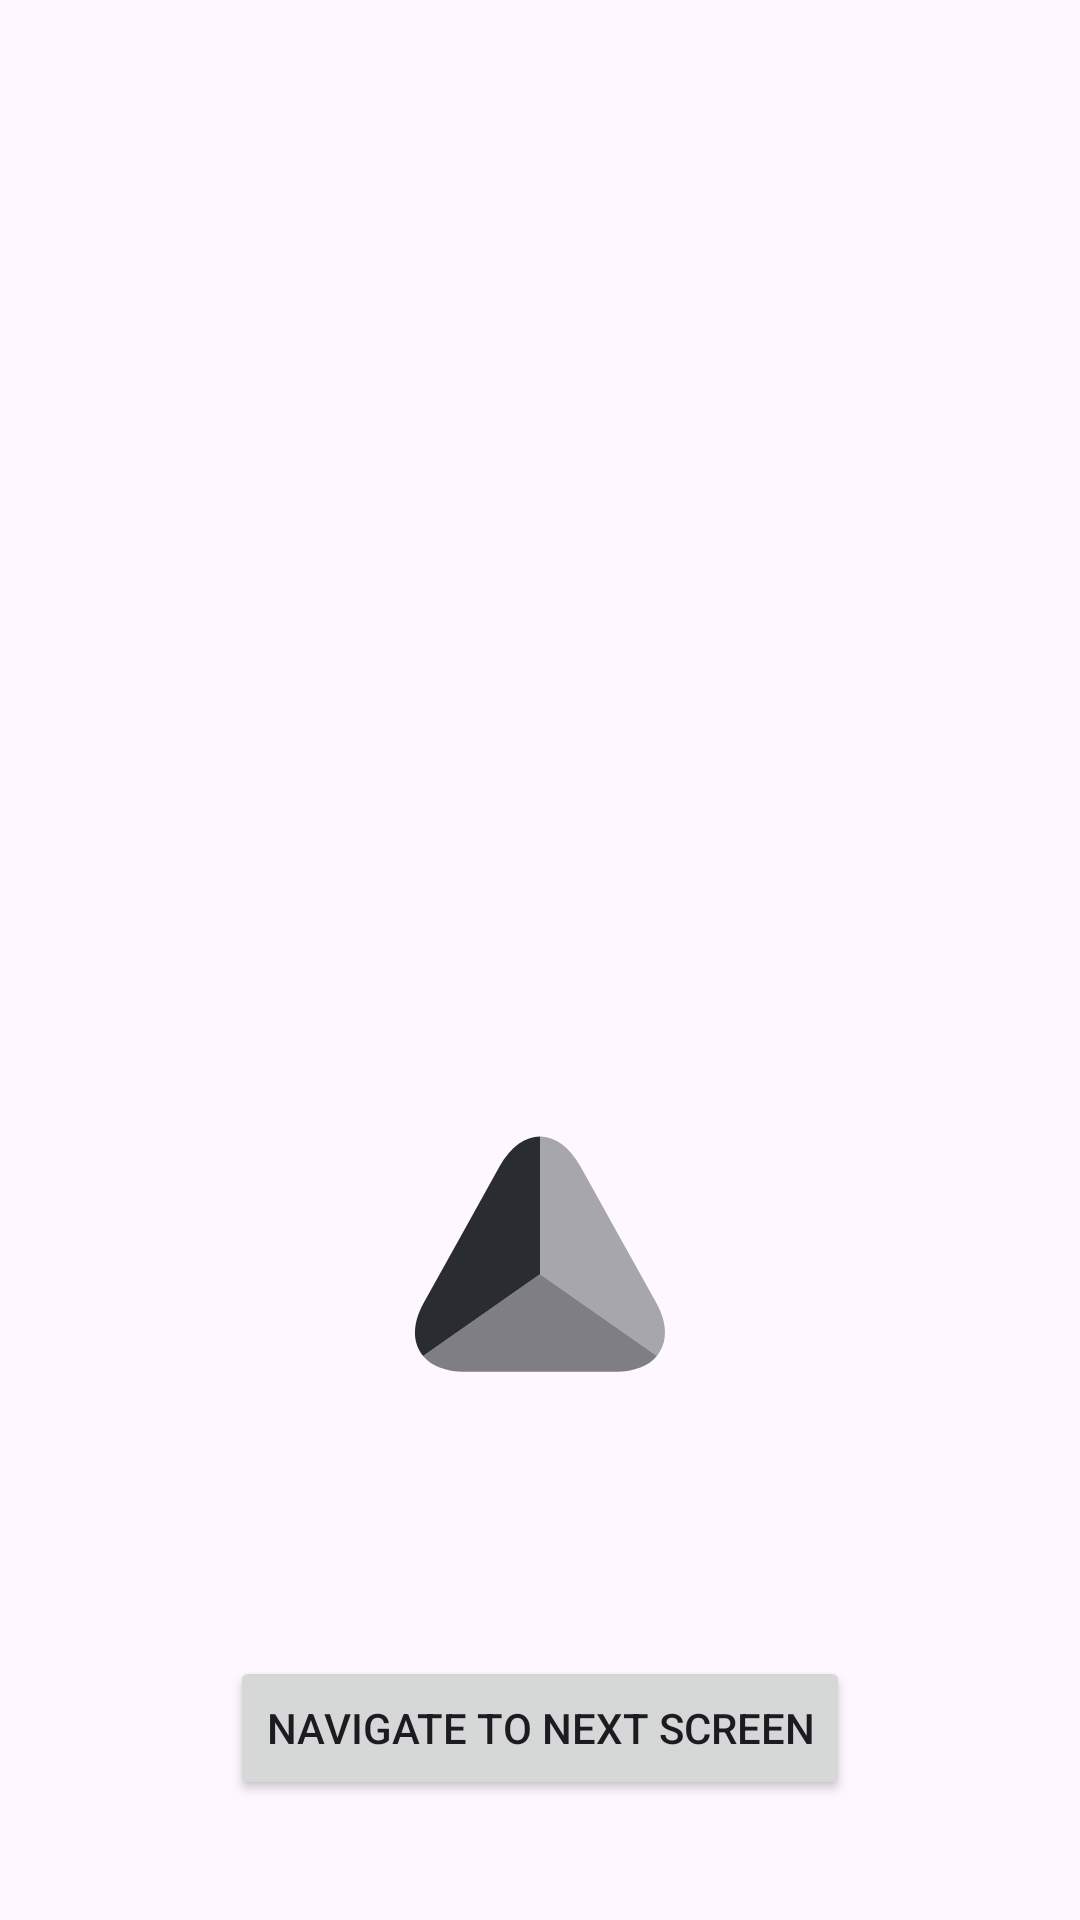

Here is an Android app screen rendered from its layout file. Give the layout XML and the strings, colors and styles it references.
<!-- AndroidManifest.xml: application theme Theme.AndroidFundamentalsLab -->
<!-- res/layout/activity_second_screen.xml -->
<?xml version="1.0" encoding="utf-8"?>
<androidx.constraintlayout.widget.ConstraintLayout xmlns:android="http://schemas.android.com/apk/res/android"
    xmlns:app="http://schemas.android.com/apk/res-auto"
    xmlns:tools="http://schemas.android.com/tools"
    android:layout_width="match_parent"
    android:layout_height="match_parent"
    tools:context=".SecondScreenActivity">

    <androidx.appcompat.widget.AppCompatImageView
        android:layout_width="wrap_content"
        android:layout_height="wrap_content"
        android:layout_marginTop="368dp"
        android:src="@drawable/img_pyramid"
        app:layout_constraintEnd_toEndOf="parent"
        app:layout_constraintStart_toStartOf="parent"
        app:layout_constraintTop_toTopOf="parent" />

    <androidx.appcompat.widget.AppCompatButton
        android:id="@+id/buttonSecondScreen"
        android:layout_width="wrap_content"
        android:layout_height="wrap_content"
        android:layout_marginBottom="40dp"
        android:text="Navigate to Next Screen"
        app:layout_constraintBottom_toBottomOf="parent"
        app:layout_constraintEnd_toEndOf="parent"
        app:layout_constraintStart_toStartOf="parent" />


</androidx.constraintlayout.widget.ConstraintLayout>
<!-- resources referenced by this layout -->
<resources>
  <!-- drawable img_pyramid (drawable) -->
  <vector android:height="100dp" android:viewportHeight="24"
      android:viewportWidth="24" android:width="100dp" xmlns:android="http://schemas.android.com/apk/res/android">
      <path android:fillColor="#292D32" android:pathData="M12,2.59V13.61L2.65,20.15C1.8,19.14 1.75,17.61 2.7,15.9L5.82,10.29L8.76,5C9.65,3.4 10.82,2.59 12,2.59Z"/>
      <path android:fillAlpha="0.6" android:fillColor="#292D32"
          android:pathData="M21.35,20.15C20.7,20.94 19.57,21.41 18.06,21.41H5.94C4.43,21.41 3.3,20.94 2.65,20.15L12,13.61L21.35,20.15Z" android:strokeAlpha="0.6"/>
      <path android:fillAlpha="0.4" android:fillColor="#292D32"
          android:pathData="M21.35,20.15L12,13.61V2.59C13.18,2.59 14.35,3.4 15.24,5L18.18,10.29L21.3,15.9C22.25,17.61 22.2,19.14 21.35,20.15Z" android:strokeAlpha="0.4"/>
  </vector>
  <style name="Theme.AndroidFundamentalsLab" parent="Base.Theme.AndroidFundamentalsLab" />
  <style name="Base.Theme.AndroidFundamentalsLab" parent="Theme.Material3.DayNight.NoActionBar">
          
          
      </style>
</resources>
